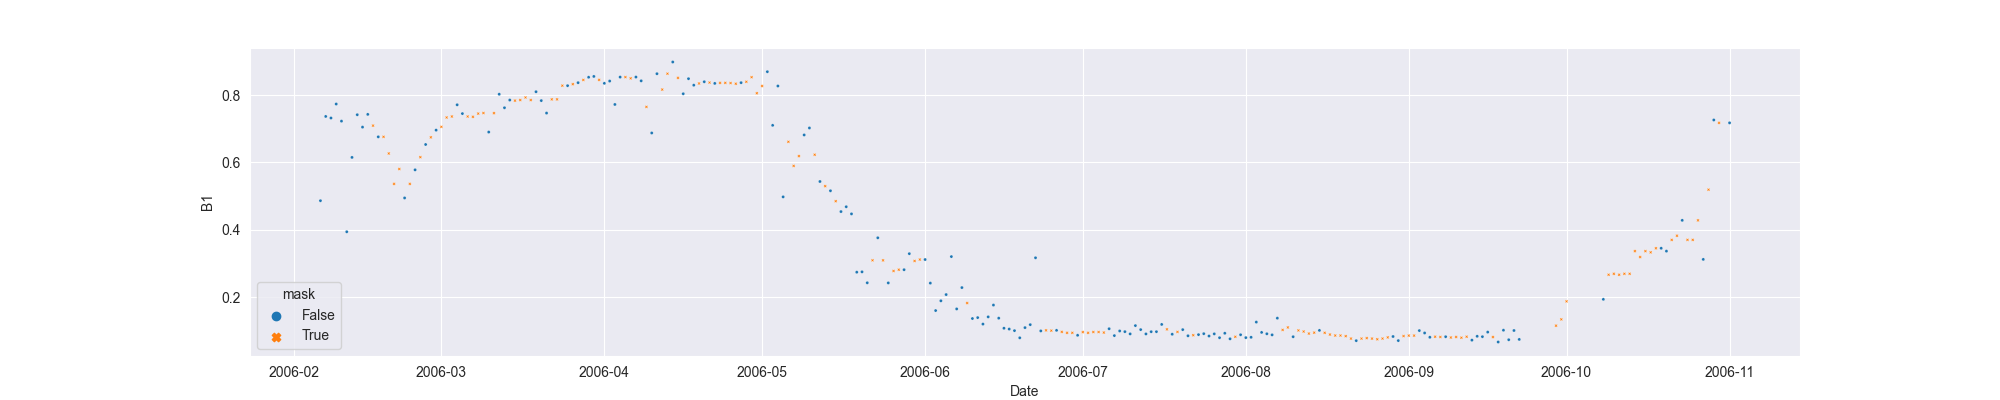

The file beside this chart, header and first rows:
system:time_start, B1, B1_interpolate
2006-02-06, 0.4864, 0.4864
2006-02-07, 0.7368, 0.7368
2006-02-08, 0.7321, 0.7321
2006-02-09, 0.7737, 0.7737
2006-02-10, 0.7228, 0.7228
2006-02-11, 0.3941, 0.3941
2006-02-12, 0.615, 0.615
2006-02-13, 0.7419, 0.7419
2006-02-14, 0.705, 0.705
2006-02-15, 0.7429, 0.7429
2006-02-16, , 0.7095
2006-02-17, 0.6761, 0.6761
2006-02-18, , 0.6761
2006-02-19, , 0.6267
2006-02-20, , 0.5364
2006-02-21, , 0.5806
2006-02-22, 0.4946, 0.4946
2006-02-23, , 0.5364
2006-02-24, 0.5781, 0.5781
2006-02-25, , 0.6158
2006-02-26, 0.6534, 0.6534
2006-02-27, , 0.6747
2006-02-28, 0.696, 0.696
2006-03-01, , 0.7058
2006-03-02, , 0.7337
2006-03-03, , 0.7366
2006-03-04, 0.7714, 0.7714
2006-03-05, 0.7453, 0.7453
2006-03-06, , 0.7366
2006-03-07, , 0.7357
2006-03-08, , 0.7453
2006-03-09, , 0.7469
2006-03-10, 0.6903, 0.6903
2006-03-11, , 0.7466
2006-03-12, 0.8028, 0.8028
2006-03-13, 0.7626, 0.7626
2006-03-14, 0.7855, 0.7855
2006-03-15, , 0.7838
2006-03-16, , 0.7855
2006-03-17, , 0.7932
2006-03-18, , 0.7855
2006-03-19, 0.8102, 0.8102
2006-03-20, 0.7839, 0.7839
2006-03-21, 0.7468, 0.7468
2006-03-22, , 0.7875
2006-03-23, , 0.7875
2006-03-24, , 0.8282
2006-03-25, 0.8282, 0.8282
2006-03-26, , 0.8327
2006-03-27, 0.8371, 0.8371
2006-03-28, , 0.8452
2006-03-29, 0.8532, 0.8532
2006-03-30, 0.8556, 0.8556
2006-03-31, , 0.8454
2006-04-01, 0.8351, 0.8351
2006-04-02, 0.8419, 0.8419
2006-04-03, 0.7723, 0.7723
2006-04-04, 0.8537, 0.8537
2006-04-05, , 0.8537
2006-04-06, , 0.85
... 209 more rows
